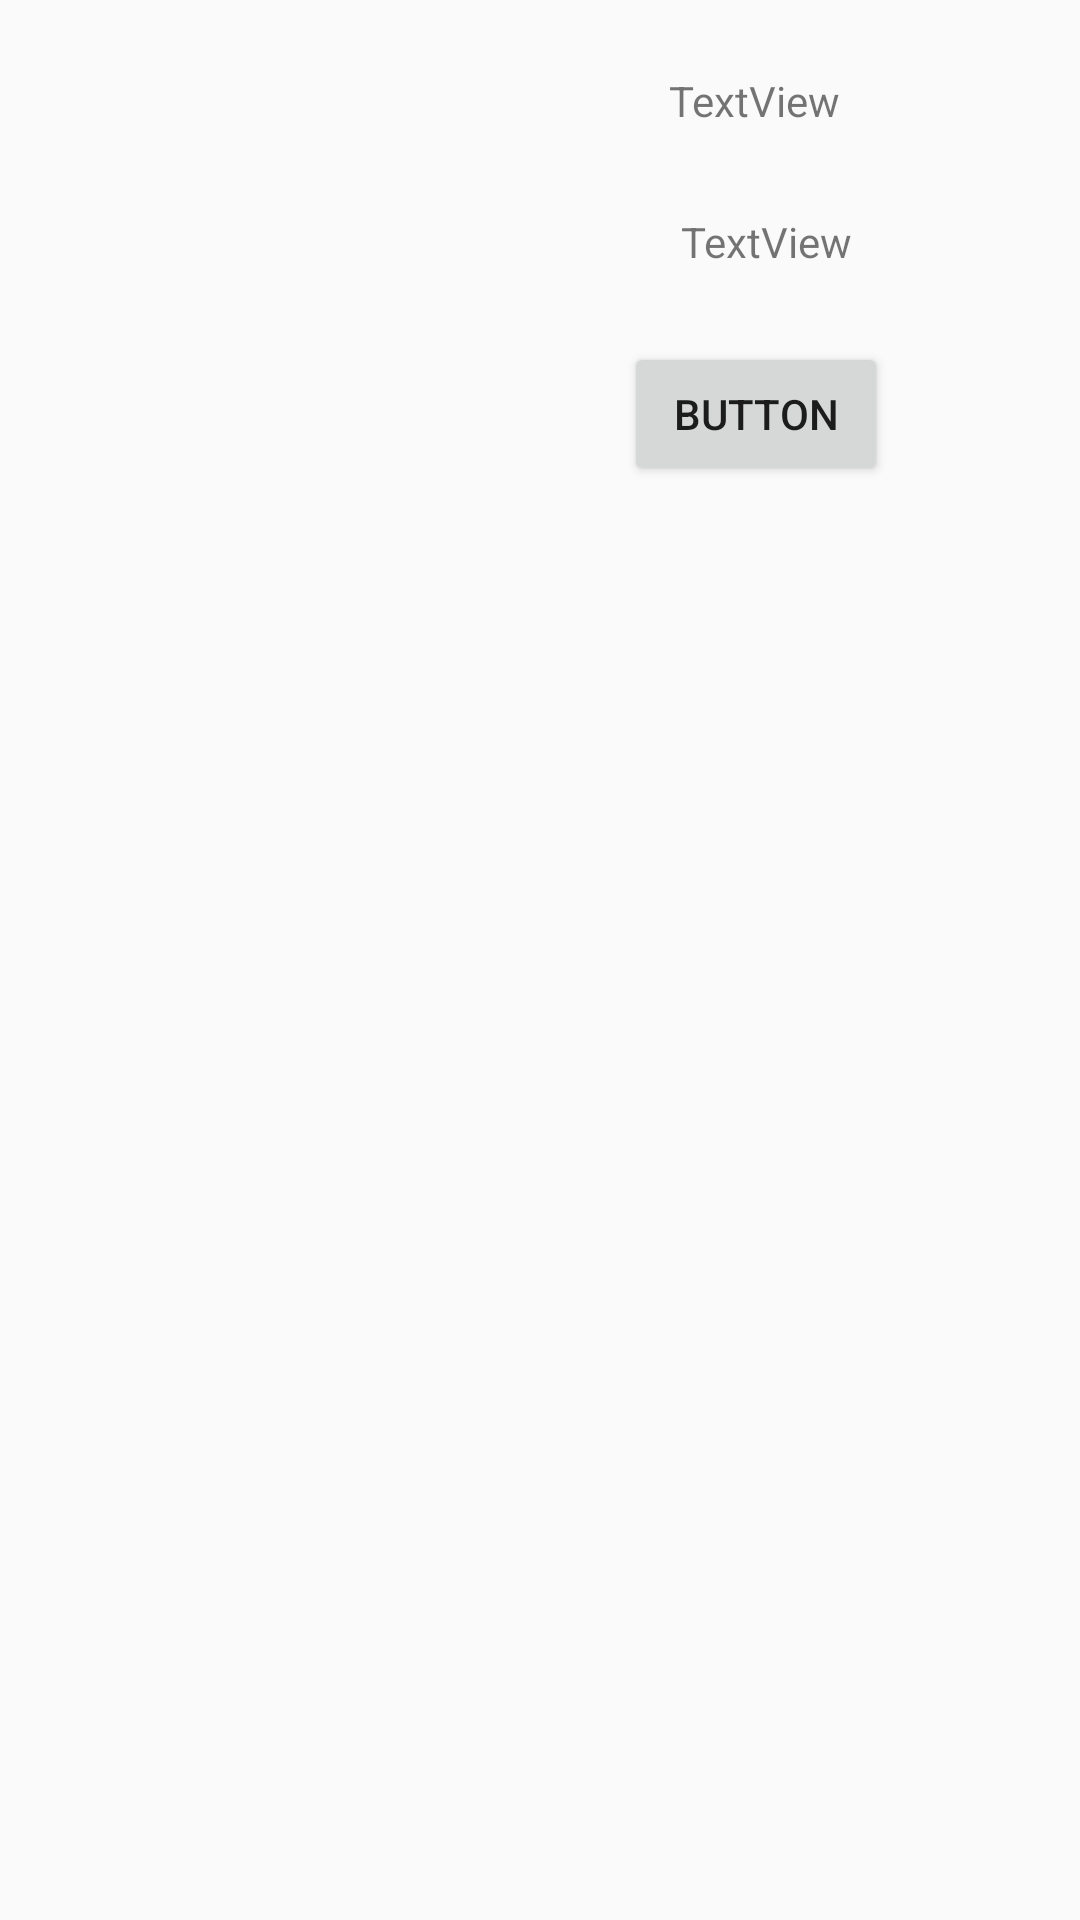

Layout XML and referenced resources for this Android screen:
<!-- AndroidManifest.xml: application theme Theme.UngDungGiay -->
<!-- res/layout/list_viewtest.xml -->
<?xml version="1.0" encoding="utf-8"?>
<androidx.constraintlayout.widget.ConstraintLayout xmlns:android="http://schemas.android.com/apk/res/android"
    xmlns:app="http://schemas.android.com/apk/res-auto"
    xmlns:tools="http://schemas.android.com/tools"
    android:layout_width="match_parent"
    android:layout_height="match_parent">

    <TextView
        android:id="@+id/txtTenSP2"
        android:layout_width="wrap_content"
        android:layout_height="wrap_content"
        android:layout_marginTop="24dp"
        android:layout_marginEnd="80dp"
        android:text="TextView"
        app:layout_constraintEnd_toEndOf="parent"
        app:layout_constraintTop_toTopOf="parent" />

    <TextView
        android:id="@+id/txtdonGia2"
        android:layout_width="wrap_content"
        android:layout_height="wrap_content"
        android:layout_marginTop="28dp"
        android:layout_marginEnd="76dp"
        android:text="TextView"
        app:layout_constraintEnd_toEndOf="parent"
        app:layout_constraintTop_toBottomOf="@+id/txtTenSP2" />

    <Button
        android:id="@+id/btnXemChiTiet2"
        android:layout_width="wrap_content"
        android:layout_height="wrap_content"
        android:layout_marginTop="24dp"
        android:layout_marginEnd="64dp"
        android:text="Button"
        app:layout_constraintEnd_toEndOf="parent"
        app:layout_constraintTop_toBottomOf="@+id/txtdonGia2" />

    <ImageView
        android:id="@+id/imgShoes2"
        android:layout_width="wrap_content"
        android:layout_height="wrap_content"
        android:layout_marginStart="16dp"
        android:layout_marginTop="32dp"
        app:layout_constraintStart_toStartOf="parent"
        app:layout_constraintTop_toTopOf="parent"
        tools:srcCompat="@tools:sample/avatars" />
</androidx.constraintlayout.widget.ConstraintLayout>
<!-- resources referenced by this layout -->
<resources>
  <style name="Theme.UngDungGiay" parent="Theme.AppCompat.Light.NoActionBar">
          
          <item name="colorPrimary">@color/purple_500</item>
          <item name="colorPrimaryVariant">@color/purple_700</item>
          <item name="colorOnPrimary">@color/white</item>
          
          <item name="colorSecondary">@color/teal_200</item>
          <item name="colorSecondaryVariant">@color/teal_700</item>
          <item name="colorOnSecondary">@color/black</item>
          
          <item name="android:statusBarColor" tools:targetApi="l">?attr/colorPrimaryVariant</item>
          
      </style>
  <!-- not gathered from this repository: default colours our renderer supplied (Android Studio template values) -->
  <color name="purple_500">#FF6200EE</color>
  <color name="purple_700">#FF3700B3</color>
  <color name="teal_200">#FF03DAC5</color>
  <color name="teal_700">#FF018786</color>
  <color name="black">#FF000000</color>
  <color name="white">#FFFFFFFF</color>
</resources>
